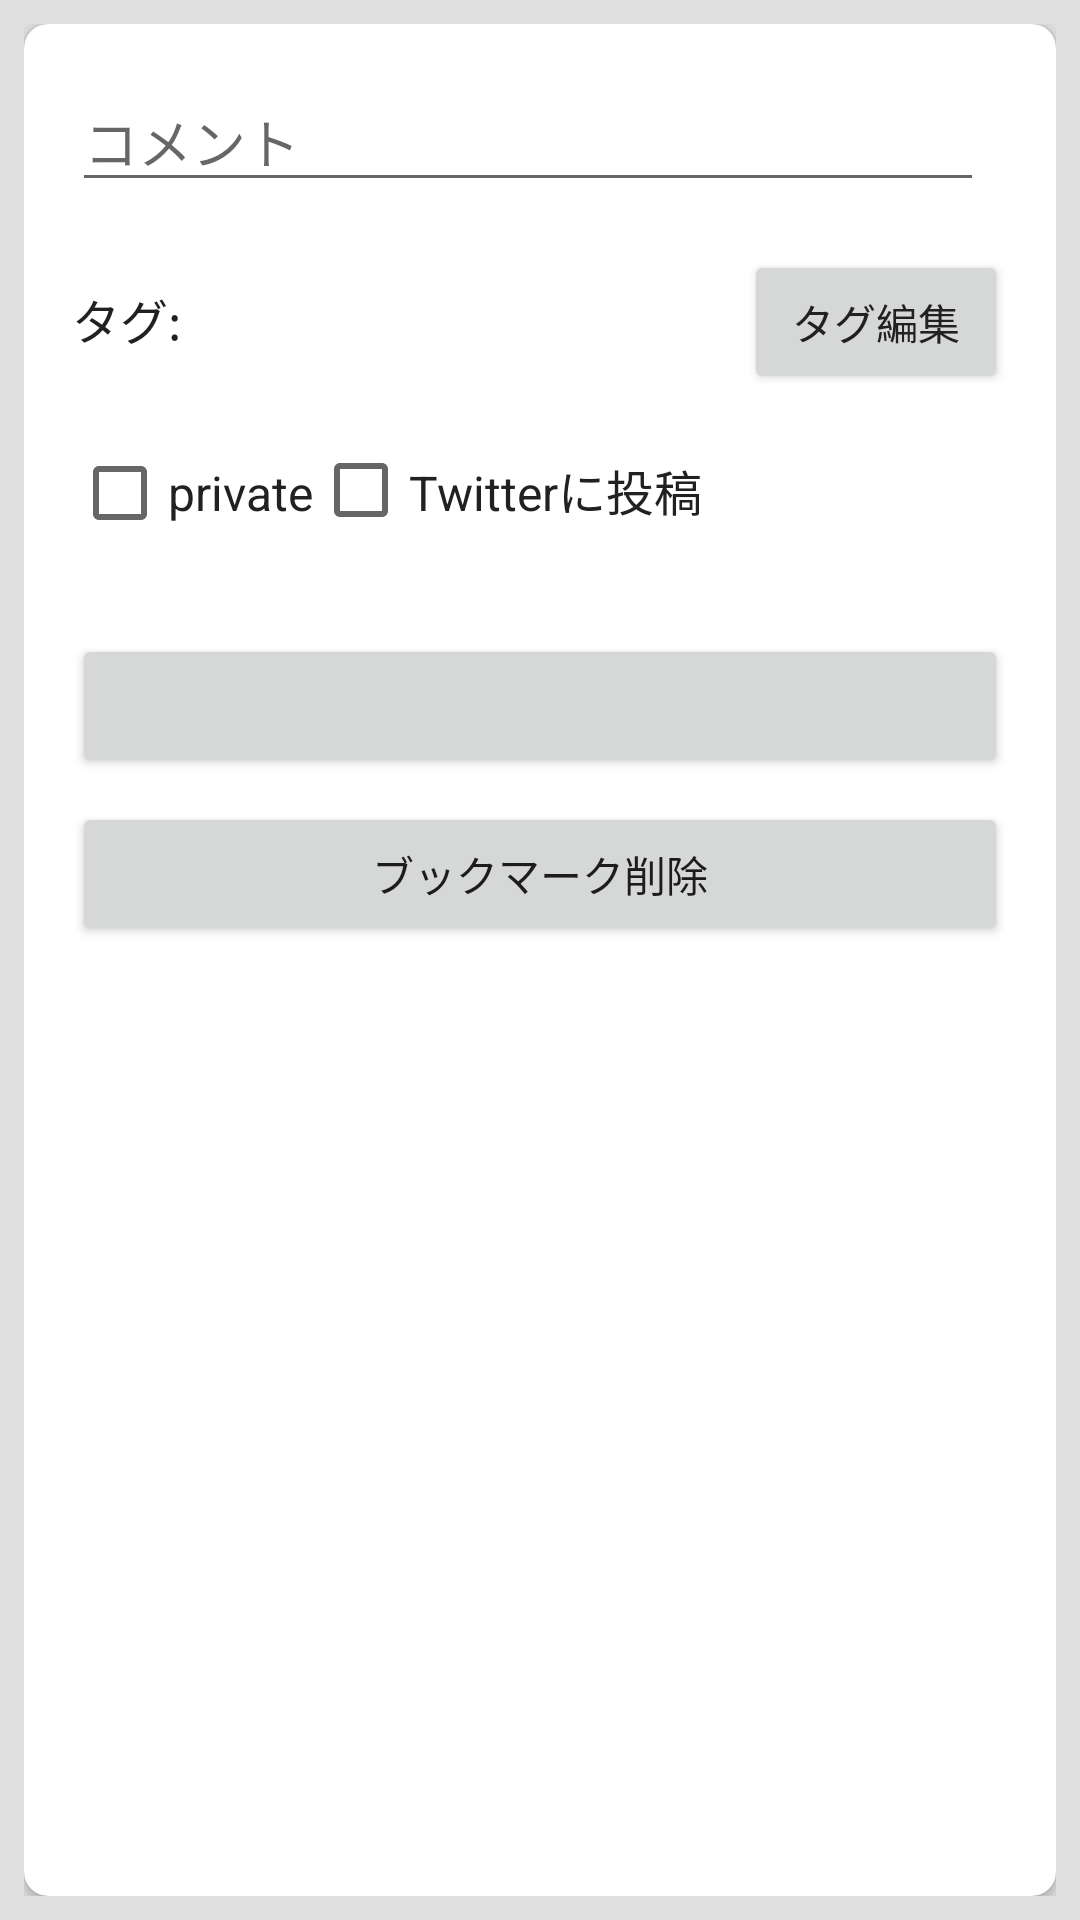

Produce the Android XML layout that renders to this screen, including the resource entries it uses.
<!-- AndroidManifest.xml: application theme AppTheme -->
<!-- res/layout/fragment_register_bookmark.xml -->
<?xml version="1.0" encoding="utf-8"?>
<LinearLayout xmlns:android="http://schemas.android.com/apk/res/android"
    xmlns:card_view="http://schemas.android.com/apk/res-auto"
    android:layout_width="match_parent"
    android:layout_height="match_parent"
    android:background="@color/gray_light2"
    android:orientation="vertical"
    android:padding="8dp">

    <android.support.v7.widget.CardView
        android:id="@+id/cardView"
        android:layout_width="match_parent"
        android:layout_height="match_parent"
        android:background="@android:color/white"
        android:orientation="vertical"
        card_view:cardCornerRadius="8dp">

        <ScrollView
            android:layout_width="match_parent"
            android:layout_height="match_parent">

            <LinearLayout
                android:layout_width="match_parent"
                android:layout_height="wrap_content"
                android:orientation="vertical"
                android:padding="16dp">

                <LinearLayout
                    android:layout_width="match_parent"
                    android:layout_height="wrap_content"
                    android:layout_marginBottom="16dp"
                    android:orientation="horizontal">

                    <EditText
                        android:id="@+id/commentEditText"
                        android:layout_width="0dp"
                        android:layout_height="wrap_content"
                        android:layout_weight="1"
                        android:hint="@string/register_bookmark_comment_hint" />

                    <TextView
                        android:id="@+id/commentCountTextView"
                        android:layout_width="wrap_content"
                        android:layout_height="wrap_content"
                        android:layout_gravity="bottom"
                        android:layout_marginLeft="8dp"
                        android:textColor="@color/text_secondary"
                        android:textSize="@dimen/text_large" />
                </LinearLayout>

                <LinearLayout
                    android:layout_width="match_parent"
                    android:layout_height="wrap_content"
                    android:layout_marginBottom="16dp"
                    android:orientation="horizontal">

                    <TextView
                        android:layout_width="wrap_content"
                        android:layout_height="wrap_content"
                        android:text="@string/register_bookmark_tag_list_header"
                        android:textColor="@color/text"
                        android:textSize="@dimen/text_large" />

                    <TextView
                        android:id="@+id/tagListText"
                        android:layout_width="0dp"
                        android:layout_height="wrap_content"
                        android:layout_weight="1"
                        android:padding="8dp"
                        android:textColor="@color/text"
                        android:textSize="@dimen/text_large" />

                    <Button
                        android:id="@+id/tagEditButton"
                        android:layout_width="wrap_content"
                        android:layout_height="wrap_content"
                        android:text="@string/register_bookmark_tag_edit"
                        android:textColor="@color/text"
                        android:textSize="@dimen/text_medium" />
                </LinearLayout>

                <LinearLayout
                    android:layout_width="match_parent"
                    android:layout_height="wrap_content"
                    android:layout_marginBottom="32dp"
                    android:orientation="horizontal">

                    <CheckBox
                        android:id="@+id/privateCheckBox"
                        android:layout_width="wrap_content"
                        android:layout_height="wrap_content"
                        android:text="@string/register_bookmark_private"
                        android:textColor="@color/text"
                        android:textSize="@dimen/text_large" />

                    <CheckBox
                        android:id="@+id/postTwitterCheckBox"
                        android:layout_width="wrap_content"
                        android:layout_height="wrap_content"
                        android:text="@string/register_bookmark_twitter"
                        android:textColor="@color/text"
                        android:textSize="@dimen/text_large" />
                </LinearLayout>

                <Button
                    android:id="@+id/registerButton"
                    android:layout_width="match_parent"
                    android:layout_height="wrap_content"
                    android:layout_marginBottom="8dp"
                    android:textSize="@dimen/text_medium" />

                <Button
                    android:id="@+id/deleteButton"
                    android:layout_width="match_parent"
                    android:layout_height="wrap_content"
                    android:text="@string/register_bookmark_delete"
                    android:textSize="@dimen/text_medium" />
            </LinearLayout>
        </ScrollView>
    </android.support.v7.widget.CardView>
</LinearLayout>
<!-- resources referenced by this layout -->
<resources>
  <color name="gray_light2">#e0e0e0</color>
  <color name="text">#212121</color>
  <color name="text_secondary">#757575</color>
  <dimen name="text_large">16sp</dimen>
  <dimen name="text_medium">14sp</dimen>
  <string name="register_bookmark_comment_hint">コメント</string>
  <string name="register_bookmark_delete">ブックマーク削除</string>
  <string name="register_bookmark_private">private</string>
  <string name="register_bookmark_tag_edit">タグ編集</string>
  <string name="register_bookmark_tag_list_header">タグ:</string>
  <string name="register_bookmark_twitter">Twitterに投稿</string>
  <style name="AppTheme" parent="AppBaseTheme">
          <item name="colorPrimary">@color/primary</item>
          <item name="colorPrimaryDark">@color/primary</item>
          <item name="colorAccent">@color/blue</item>
          <item name="colorControlHighlight">@color/primary</item>
      </style>
  <style name="AppBaseTheme" parent="Theme.AppCompat.Light.NoActionBar" />
  <color name="primary">#5d4037</color>
  <color name="blue">#47B0E2</color>
</resources>
